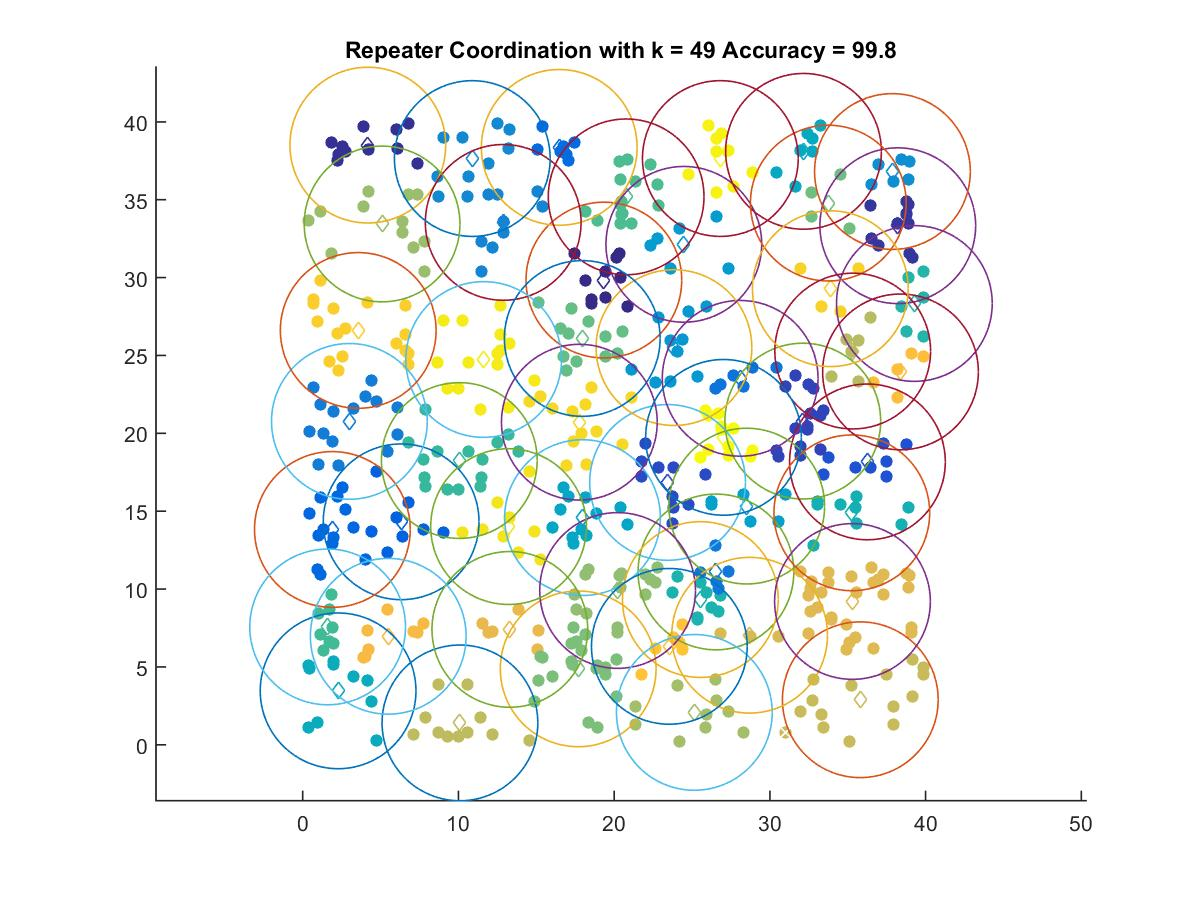

The table this chart was drawn from, first rows:
19.338, 29.842
4.18, 38.51
38.21, 33.33
32.11, 20.79
23.43, 16.85
36.26, 18.16
6.319, 14.32
1.904, 13.83
16.47, 38.36
28.09, 23.53
26.54, 11.1
2.996, 20.77
12.87, 33.55
10.89, 37.65
37.87, 36.81
23.84, 25.5
24.47, 32.14
28.51, 15.33
17.97, 14.59
32.16, 38.11
2.271, 3.462
35.26, 14.89
25.53, 9.326
39.28, 28.34
10.05, 18.25
1.6, 7.568
20.77, 35.19
17.95, 26.09
33.75, 34.78
17.69, 4.875
20.22, 9.907
5.095, 33.44
25.15, 2.078
35.32, 25.28
10.1, 1.404
35.81, 2.891
28.7, 7.034
35.3, 9.201
13.3, 7.409
5.492, 6.966
38.39, 23.94
23.54, 6.319
3.564, 26.61
33.88, 29.29
17.76, 20.71
13.22, 14.01
11.62, 24.74
26.82, 37.65
27.02, 19.74
